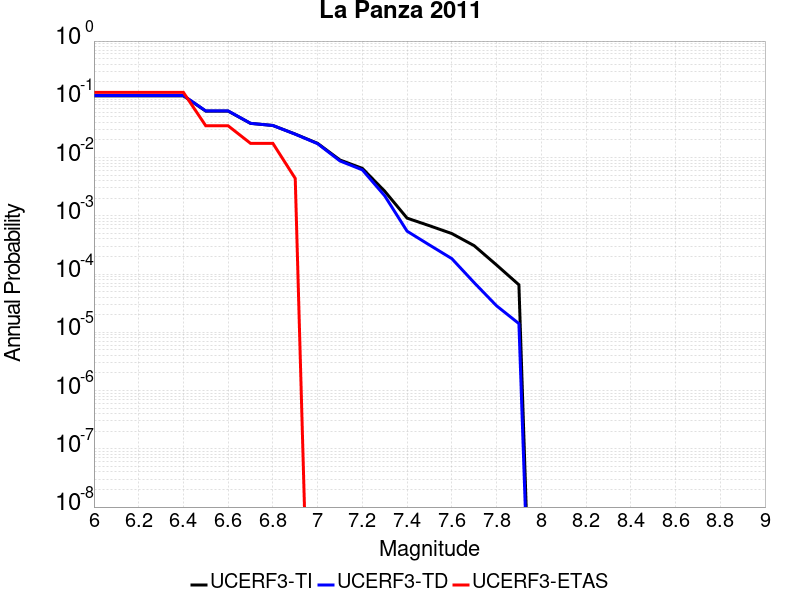

The file beside this chart, header and first rows:
Magnitude, UCERF3-TI Prob, UCERF3-TD Prob, UCERF3-ETAS Prob
6.0, 0.1148, 0.1162, 0.1316
6.1, 0.1148, 0.1162, 0.1316
6.2, 0.1148, 0.1162, 0.1316
6.3, 0.1148, 0.1162, 0.1316
6.4, 0.1148, 0.1162, 0.1316
6.5, 0.06278, 0.06317, 0.03509
6.6, 0.06278, 0.06317, 0.03509
6.7, 0.03865, 0.0387, 0.01754
6.8, 0.03553, 0.03553, 0.01754
6.9, 0.02531, 0.02519, 0.004386
7.0, 0.01753, 0.0173, 0.0
7.1, 0.009084, 0.008748, 0.0
7.2, 0.006524, 0.006149, 0.0
7.3, 0.002647, 0.002205, 0.0
7.4, 9.1287115E-4, 5.4496666E-4, 0.0
7.5, 6.7607715E-4, 3.155322E-4, 0.0
7.6, 4.9600954E-4, 1.8409659E-4, 0.0
7.7, 3.0712417E-4, 7.118923E-5, 0.0
7.8, 1.431959E-4, 2.853055E-5, 0.0
7.9, 6.543253E-5, 1.4108271E-5, 0.0
